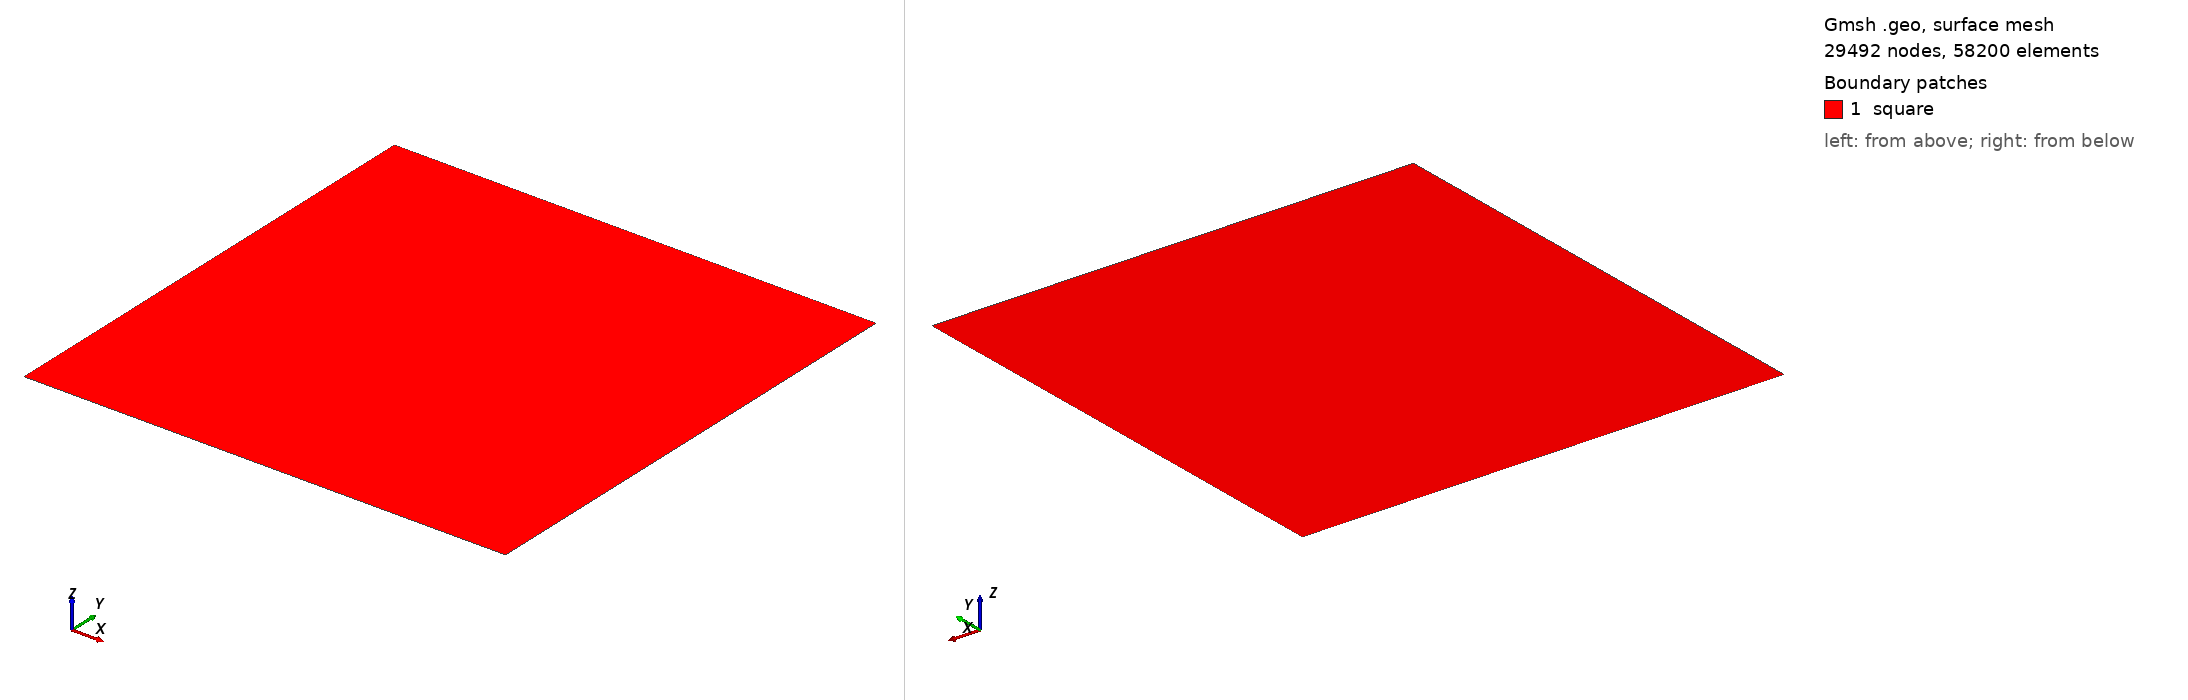

Gmsh geometry script, surface-meshed: 29492 nodes, 58200 surface elements. Boundary patches (legend numbers): 1 square. Left view from above one corner, right view from below the opposite corner. Legend entries are the model's physical surfaces. The drawing asked Gmsh for element sizes between 1% and 20% of the model's largest extent; the script's own settings can give other sizes.

=== mesh.geo (drawn) ===
step=0.00343039037501565;
l  = 1;   // size of square

Point(1) = { 0, 0, 0, step };
Point(2) = { l, 0, 0, step };
Line(3) = { 1, 2 };

Extrude{ 0, l, 0 }{ Line{ 3 };
Layers{ l/step }; }

Physical Line(".bottom") = { 3 };
Physical Line(".top") = { 4 };
Physical Line(".left") = { 5 };
Physical Line(".right") = { 6 };
Physical Surface("square") = { 7 };
